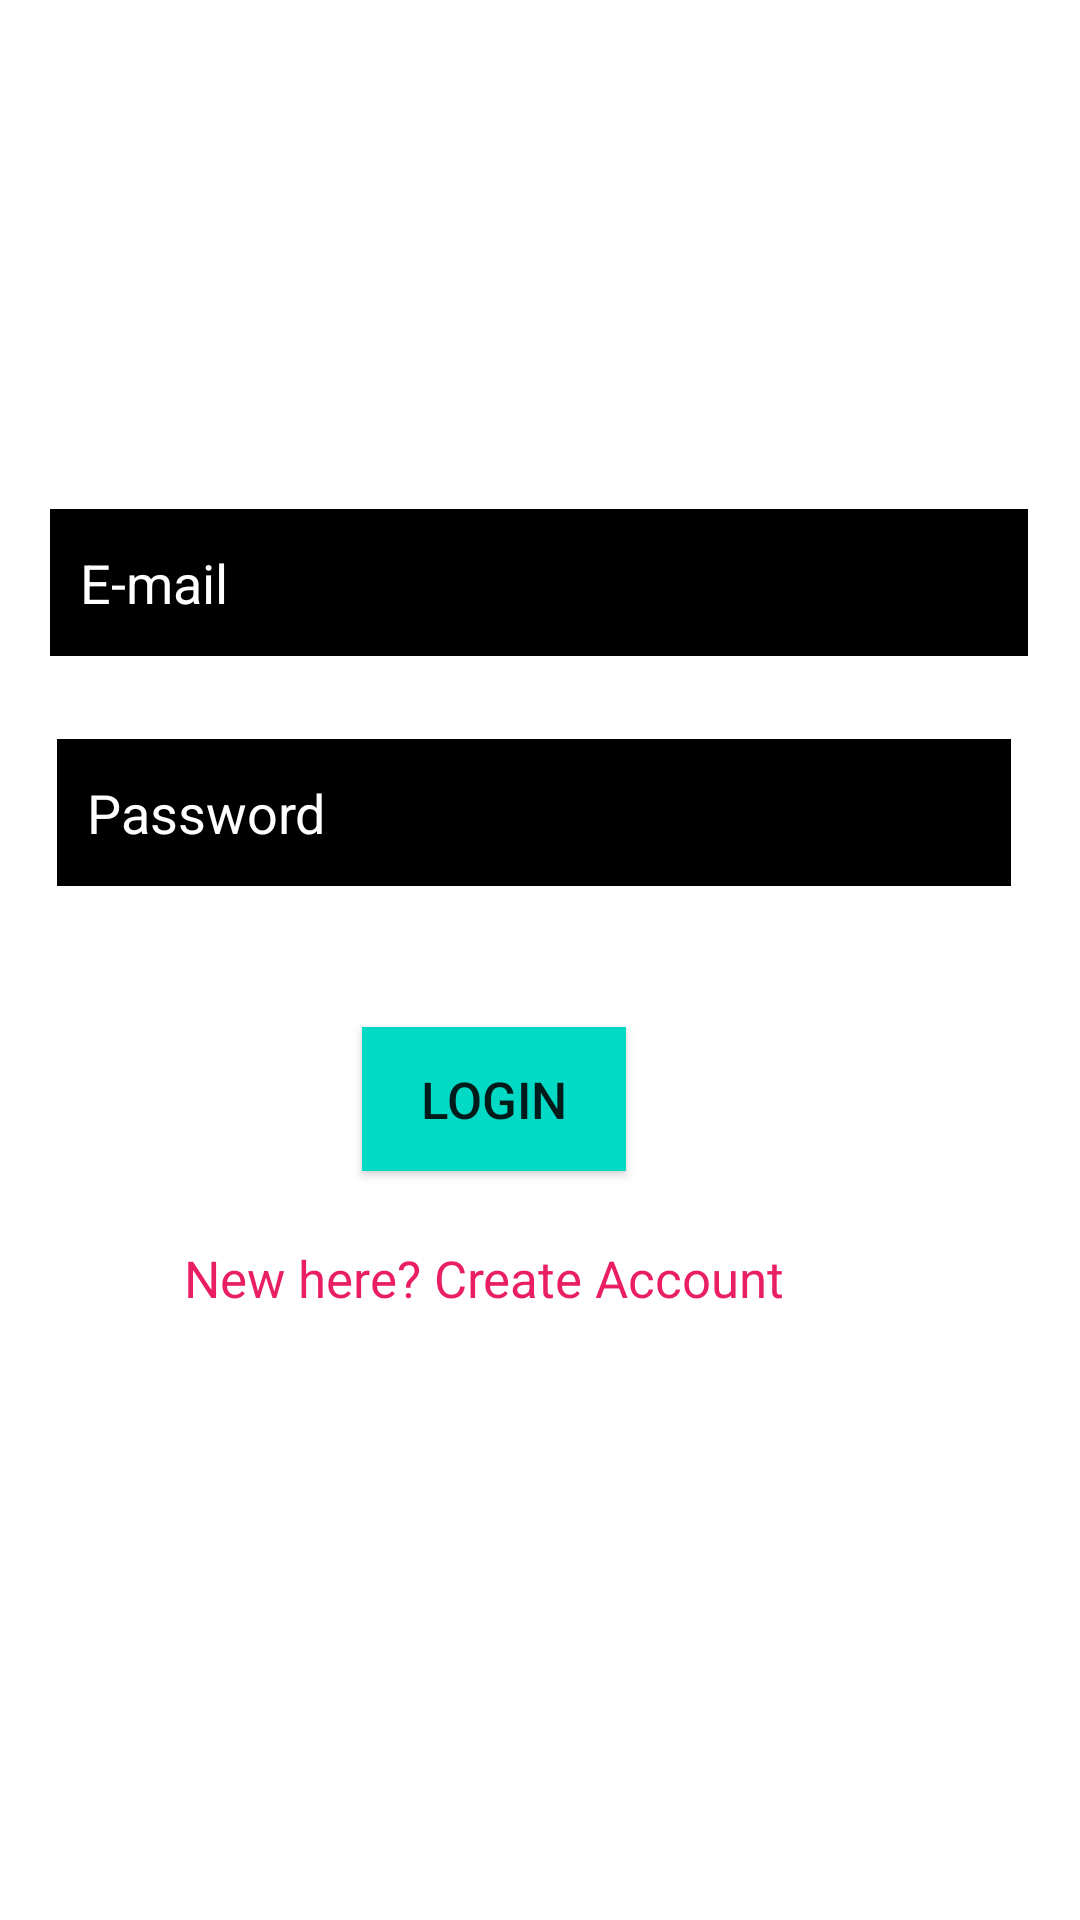

This screen was rendered from an Android layout file. Write that file and the resources it references.
<!-- AndroidManifest.xml: application theme Theme.Sportlyzer -->
<!-- res/layout/activity_login.xml -->
<?xml version="1.0" encoding="utf-8"?>
<androidx.constraintlayout.widget.ConstraintLayout xmlns:android="http://schemas.android.com/apk/res/android"
    xmlns:app="http://schemas.android.com/apk/res-auto"
    xmlns:tools="http://schemas.android.com/tools"
    android:layout_width="match_parent"
    android:layout_height="match_parent"
    android:background="@drawable/background"
    tools:context=".Login">

    <EditText
        android:id="@+id/loginEmail"
        android:layout_width="326dp"
        android:layout_height="49dp"
        android:background="@color/black"
        android:ems="10"
        android:inputType="textEmailAddress"
        android:padding="10dp"
        android:hint="E-mail"
        android:textColorHint="#fff"
        android:textColor="#FBF9F9"
        app:layout_constraintBottom_toBottomOf="parent"
        app:layout_constraintEnd_toEndOf="parent"
        app:layout_constraintHorizontal_bias="0.494"
        app:layout_constraintStart_toStartOf="parent"
        app:layout_constraintTop_toTopOf="parent"
        app:layout_constraintVertical_bias="0.287" />

    <EditText
        android:id="@+id/loginPass"
        android:layout_width="318dp"
        android:layout_height="49dp"
        android:background="@color/black"
        android:ems="10"
        android:inputType="textPassword"
        android:padding="10dp"
        android:hint="Password"
        android:textColorHint="#fff"
        android:textColor="#F6F5F5"
        app:layout_constraintBottom_toBottomOf="parent"
        app:layout_constraintEnd_toEndOf="parent"
        app:layout_constraintHorizontal_bias="0.451"
        app:layout_constraintStart_toStartOf="parent"
        app:layout_constraintTop_toTopOf="parent"
        app:layout_constraintVertical_bias="0.417" />

    <Button
        android:id="@+id/loginbtn"
        android:layout_width="wrap_content"
        android:layout_height="wrap_content"
        android:background="@color/teal_200"
        android:text="LOGIN"
        android:textSize="17sp"
        app:layout_constraintBottom_toBottomOf="parent"
        app:layout_constraintEnd_toEndOf="parent"
        app:layout_constraintHorizontal_bias="0.444"
        app:layout_constraintStart_toStartOf="parent"
        app:layout_constraintTop_toTopOf="parent"
        app:layout_constraintVertical_bias="0.578" />

    <TextView
        android:id="@+id/registertxtview"
        android:layout_width="215dp"
        android:layout_height="30dp"
        android:text="New here? Create Account"
        android:textColor="#E91E63"
        android:textSize="17sp"
        app:layout_constraintBottom_toBottomOf="parent"
        app:layout_constraintEnd_toEndOf="parent"
        app:layout_constraintHorizontal_bias="0.423"
        app:layout_constraintStart_toStartOf="parent"
        app:layout_constraintTop_toTopOf="parent"
        app:layout_constraintVertical_bias="0.68" />

</androidx.constraintlayout.widget.ConstraintLayout>
<!-- resources referenced by this layout -->
<resources>
  <style name="Theme.Sportlyzer" parent="Theme.MaterialComponents.DayNight.DarkActionBar">
          
          <item name="colorPrimary">@color/purple_500</item>
          <item name="colorPrimaryVariant">@color/purple_700</item>
          <item name="colorOnPrimary">@color/white</item>
          
          <item name="colorSecondary">@color/teal_200</item>
          <item name="colorSecondaryVariant">@color/teal_700</item>
          <item name="colorOnSecondary">@color/black</item>
          
          <item name="android:statusBarColor" tools:targetApi="l">?attr/colorPrimaryVariant</item>
          
      </style>
  <!-- not gathered from this repository: default colours our renderer supplied (Android Studio template values) -->
  <color name="purple_500">#FF6200EE</color>
  <color name="purple_700">#FF3700B3</color>
  <color name="teal_200">#FF03DAC5</color>
  <color name="teal_700">#FF018786</color>
  <color name="black">#FF000000</color>
  <color name="white">#FFFFFFFF</color>
</resources>
